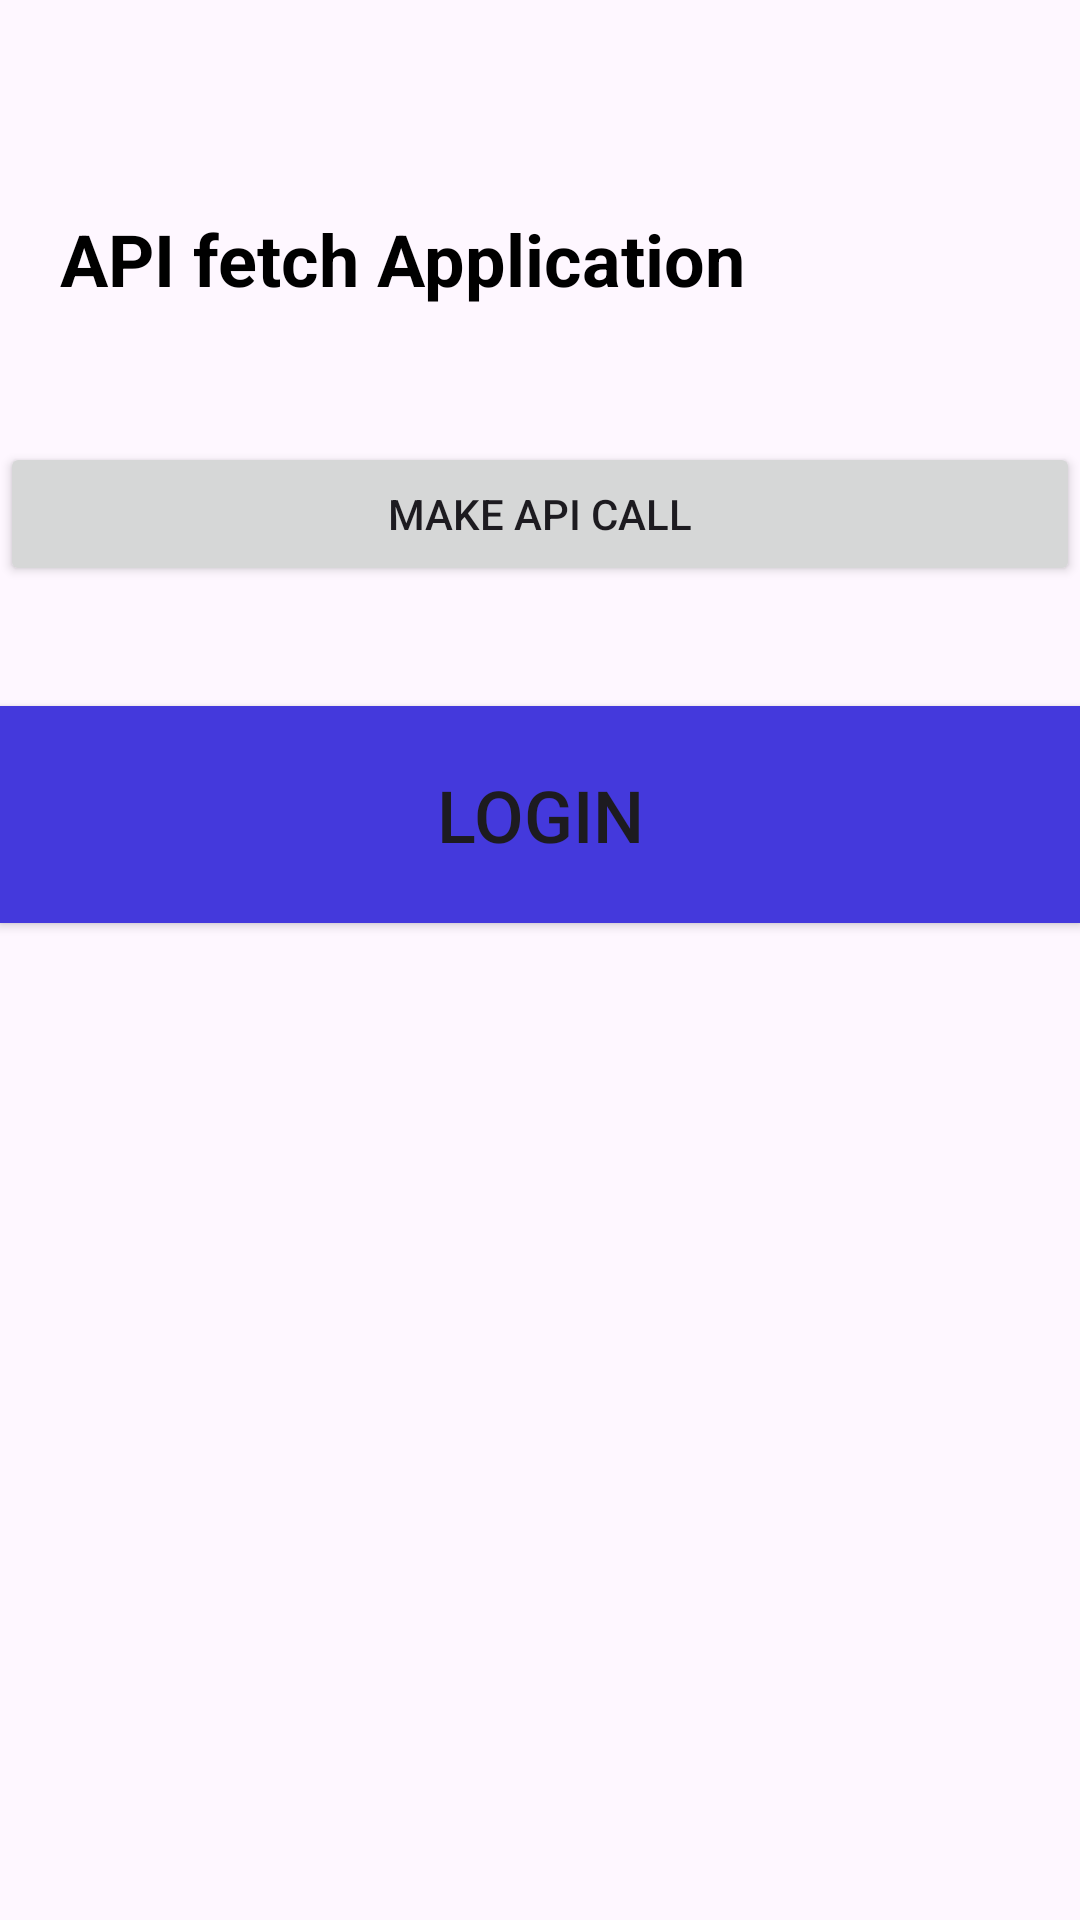

Reconstruct the res/layout file that produces this screen, plus the resources it refers to.
<!-- AndroidManifest.xml: application theme Theme.APICallApplication -->
<!-- res/layout/activity_dashboard.xml -->
<?xml version="1.0" encoding="utf-8"?>
<androidx.appcompat.widget.LinearLayoutCompat xmlns:android="http://schemas.android.com/apk/res/android"
    xmlns:app="http://schemas.android.com/apk/res-auto"
    xmlns:tools="http://schemas.android.com/tools"
    android:layout_width="match_parent"
    android:layout_height="match_parent"
    android:orientation="vertical"
    tools:context=".DashboardActivity">

    <TextView
        android:id="@+id/postTitleTV"
        android:layout_width="match_parent"
        android:layout_height="wrap_content"
        android:layout_gravity="center"
        android:layout_marginTop="50dp"
        android:padding="20dp"
        android:text="@string/api_fetch_application"
        android:textColor="@color/black"
        android:textSize="24sp"
        android:textStyle="bold" />


    <Button
        android:id="@+id/apiCallBTN"
        android:layout_width="match_parent"
        android:layout_height="wrap_content"
        android:layout_marginTop="25dp"
        android:padding="10dp"
        android:text="@string/make_api_call" />

    
    
    
    
    
    
    
    

    <ProgressBar
        android:id="@+id/progressBar"
        android:layout_width="100dp"
        android:layout_height="100dp"
        android:layout_gravity="center"
        android:layout_marginTop="50dp"
        android:visibility="gone" />

    <androidx.recyclerview.widget.RecyclerView
        android:id="@+id/dashBoardRV"
        android:layout_width="match_parent"
        android:layout_height="wrap_content"
        android:layout_marginTop="20dp" />

    <androidx.appcompat.widget.AppCompatButton
        android:id="@+id/loginBTN"
        android:layout_width="match_parent"
        android:layout_height="wrap_content"
        android:layout_marginTop="20dp"
        android:background="#4439DC"
        android:padding="20dp"
        android:text="@string/login"
        android:textSize="24sp" />
</androidx.appcompat.widget.LinearLayoutCompat>
<!-- resources referenced by this layout -->
<resources>
  <string name="api_fetch_application">API fetch Application</string>
  <string name="api_result_here">Api result here</string>
  <string name="login">Login</string>
  <string name="make_api_call">MAKE API CALL</string>
  <style name="Theme.APICallApplication" parent="Base.Theme.APICallApplication" />
  <style name="Base.Theme.APICallApplication" parent="Theme.Material3.DayNight.NoActionBar">
          
          
      </style>
  <!-- not gathered from this repository: default colours our renderer supplied (Android Studio template values) -->
  <color name="black">#FF000000</color>
</resources>
